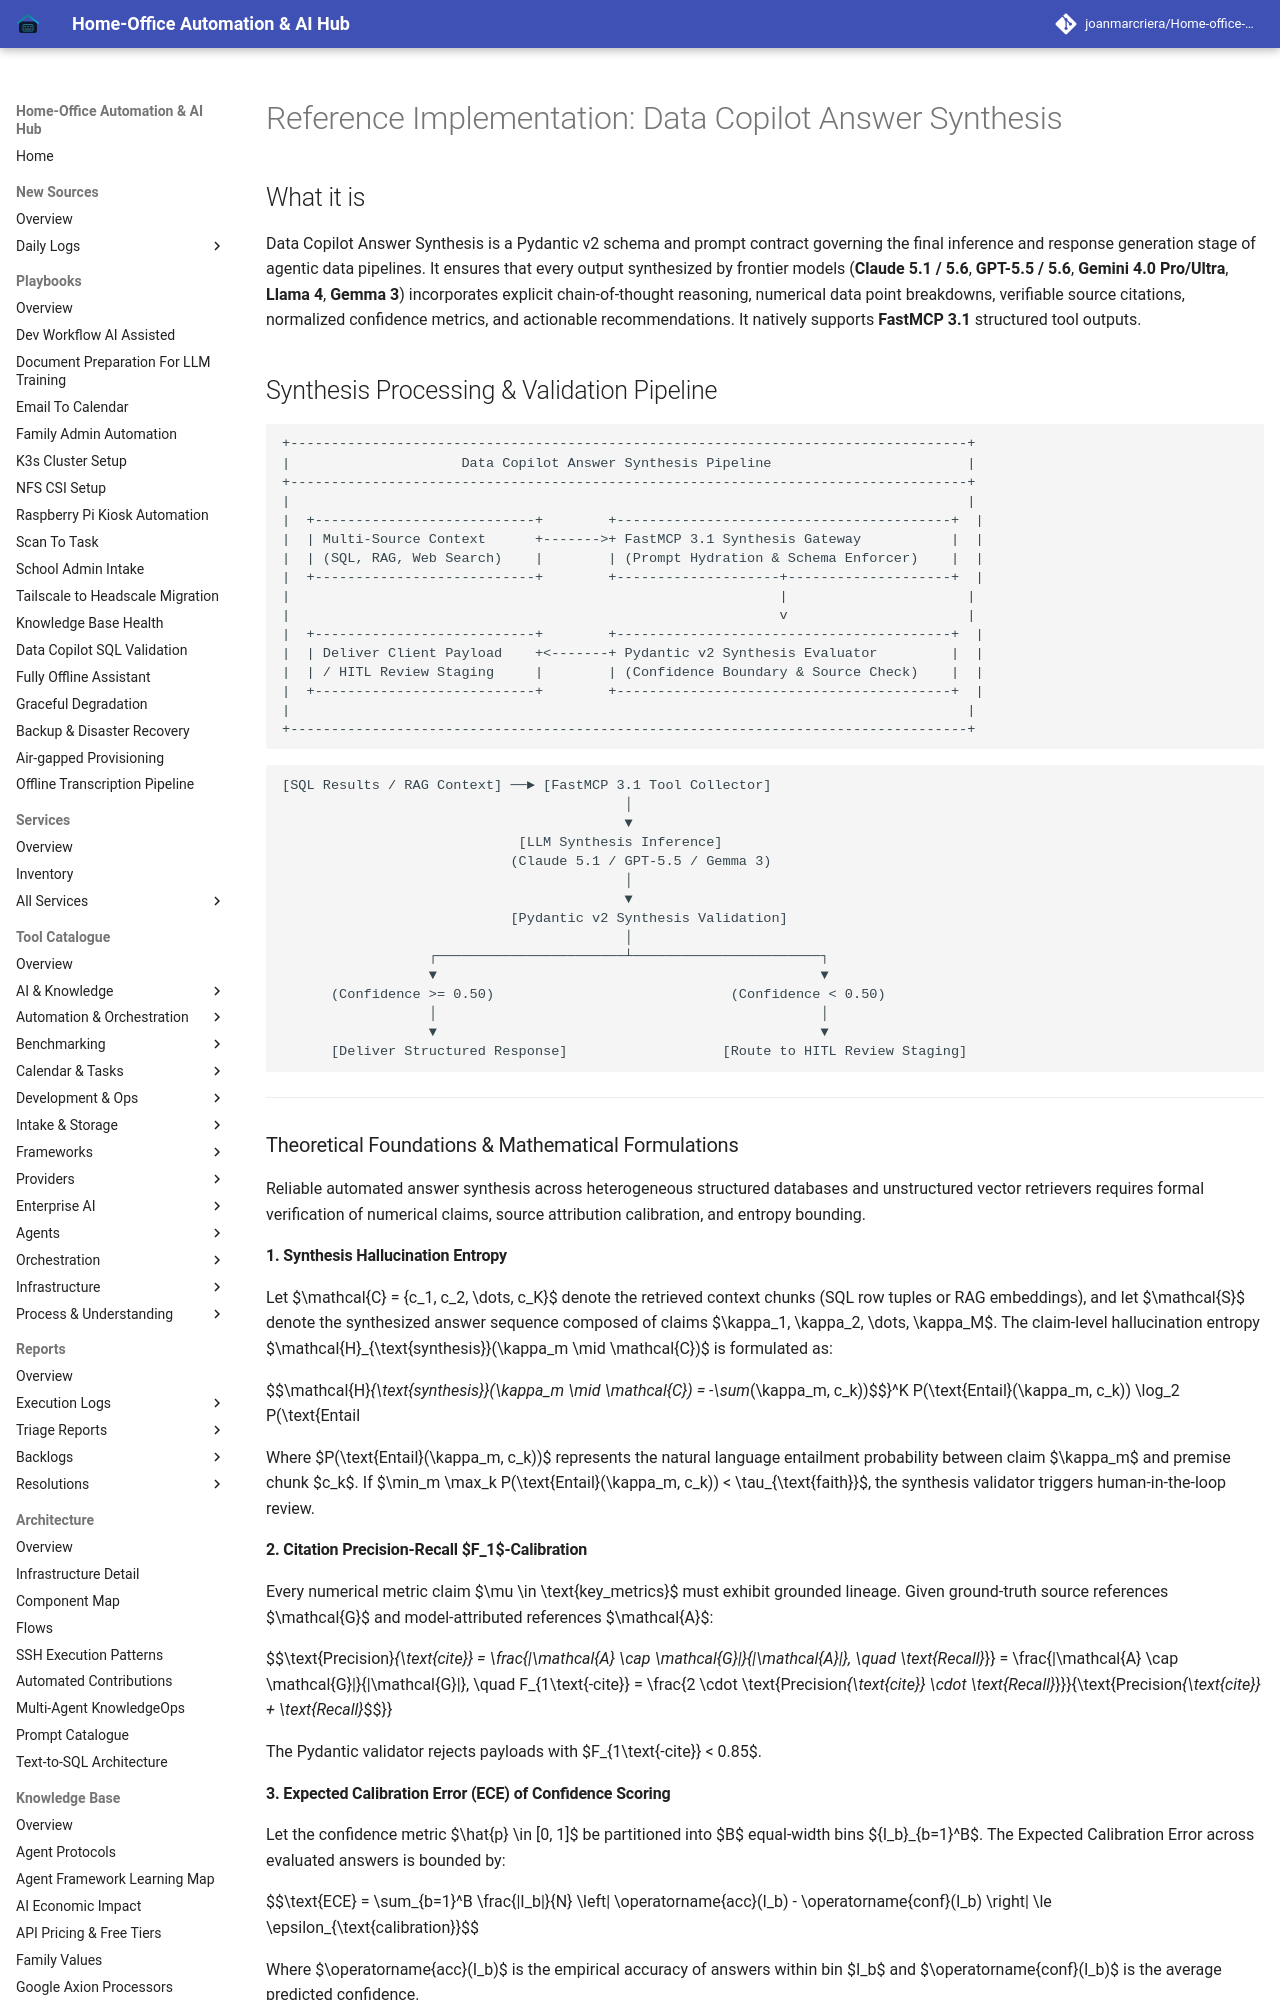

repository: joanmarcriera/Home-office-automations · page: reference-implementations/data-copilot/answer-synthesis-schema/index.html · generator: mkdocs

# Reference Implementation: Data Copilot Answer Synthesis

## What it is
Data Copilot Answer Synthesis is a Pydantic v2 schema and prompt contract governing the final inference and response generation stage of agentic data pipelines. It ensures that every output synthesized by frontier models (**Claude 5.1 / 5.6**, **GPT-5.5 / 5.6**, **Gemini 4.0 Pro/Ultra**, **Llama 4**, **Gemma 3**) incorporates explicit chain-of-thought reasoning, numerical data point breakdowns, verifiable source citations, normalized confidence metrics, and actionable recommendations. It natively supports **FastMCP 3.1** structured tool outputs.

## Synthesis Processing & Validation Pipeline

```
+-----------------------------------------------------------------------------------+
|                     Data Copilot Answer Synthesis Pipeline                        |
+-----------------------------------------------------------------------------------+
|                                                                                   |
|  +---------------------------+        +-----------------------------------------+  |
|  | Multi-Source Context      +------->+ FastMCP 3.1 Synthesis Gateway           |  |
|  | (SQL, RAG, Web Search)    |        | (Prompt Hydration & Schema Enforcer)    |  |
|  +---------------------------+        +--------------------+--------------------+  |
|                                                            |                      |
|                                                            v                      |
|  +---------------------------+        +-----------------------------------------+  |
|  | Deliver Client Payload    +<-------+ Pydantic v2 Synthesis Evaluator         |  |
|  | / HITL Review Staging     |        | (Confidence Boundary & Source Check)    |  |
|  +---------------------------+        +-----------------------------------------+  |
|                                                                                   |
+-----------------------------------------------------------------------------------+
```

```
[SQL Results / RAG Context] ──► [FastMCP 3.1 Tool Collector]
                                          │
                                          ▼
                             [LLM Synthesis Inference]
                            (Claude 5.1 / GPT-5.5 / Gemma 3)
                                          │
                                          ▼
                            [Pydantic v2 Synthesis Validation]
                                          │
                  ┌───────────────────────┴───────────────────────┐
                  ▼                                               ▼
      (Confidence >= 0.50)                             (Confidence < 0.50)
                  │                                               │
                  ▼                                               ▼
      [Deliver Structured Response]                   [Route to HITL Review Staging]
```

---

### Theoretical Foundations & Mathematical Formulations

Reliable automated answer synthesis across heterogeneous structured databases and unstructured vector retrievers requires formal verification of numerical claims, source attribution calibration, and entropy bounding.
